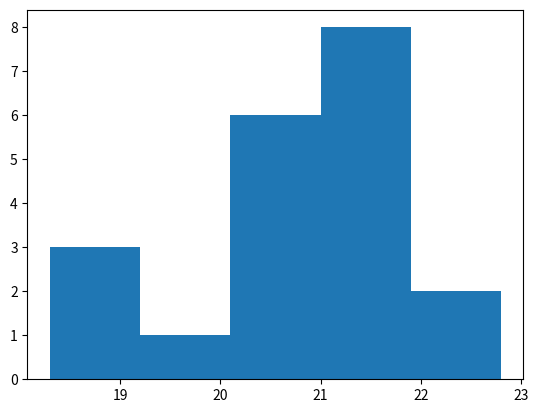

Write Python code to recreate this figure. (Note: this script raises an exception after producing the figure.)
import matplotlib.pyplot as plt
import numpy as np

tips = [20.8, 18.7, 19.1, 20.6, 21.9, 20.4, 22.8,
        21.9, 21.2, 20.3, 21.9, 18.3, 21.0, 20.3,
        19.2, 20.2, 21.1, 22.1, 21.0, 21.7]

fig = plt.hist(tips, bins = 5, normed = 1)
plt.xlabel("Tip %")
plt.ylabel("Density")
plt.suptitle("Sample Tips after Free Beer")
plt.text(18.5, 0.30, '$Sample Mean = %2.3f$' % np.mean(tips))
plt.show()
